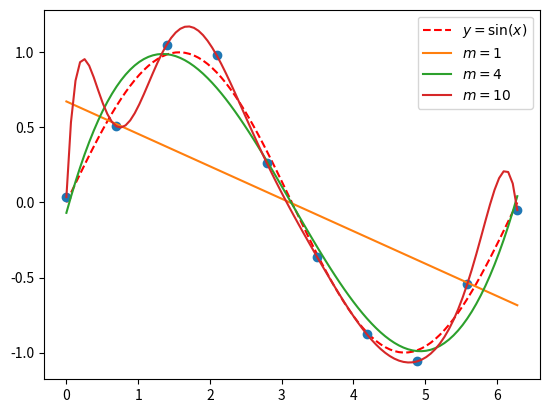

The matplotlib source for this figure:
import numpy as np
import matplotlib.pyplot as plt
from scipy import linalg
import sympy

def poly_fit(x, t, m):
    A = np.zeros((m+1, m+1))
    for k in range(m+1):
        for i in range(m+1):
            A[k, i] = np.sum(x**(i+k))
    b = np.array([np.sum(t*x**k) for k in range(m+1)])
    w = linalg.solve(A, b)
    return w

x = np.linspace(0, 2*np.pi, 10)
x_bigger = np.linspace(0, 2*np.pi, 100)
t = np.sin(x) + np.random.normal(0, 0.1, 10)
y = np.sin(x_bigger)
plt.plot(x_bigger, y, '--r', label=r'$y=\sin(x)$')
plt.plot(x, t, 'o')

for m in [1, 4, 10]:
    x = np.linspace(0, 2*np.pi, 10)
    w = poly_fit(x, t, m)
    x = sympy.Symbol('x')
    p = sympy.Poly(w[::-1], x) # it's inverted because of the way sympy constructs polys.
    y_fit = np.array([p.subs(x, x_bigger[k]) for k in range(100)])
    plt.plot(x_bigger, y_fit, label='$m={}$'.format(m))

plt.legend()
plt.show()
